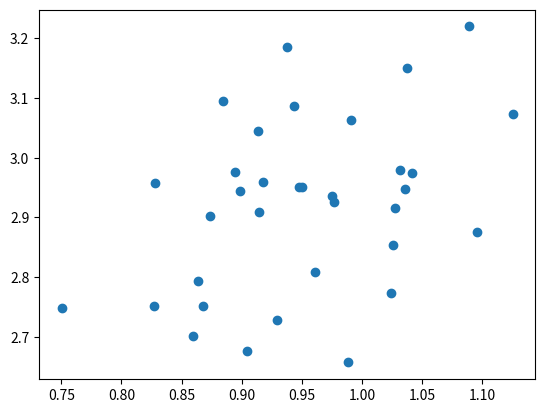

Reproduce this figure in Python.
import matplotlib.pyplot as plt


#Example of point spread
Y = [[0.9378388344020839, 3.1844380726028785], [0.8847381056014336, 3.0949248200903905], [0.9609947314568728, 2.8093571670767927], [0.9753806052489283, 2.9367498963796077], [0.8943081969980455, 2.9754249055069266], [0.9497732737387699, 2.950816805827675], [0.9474022342398218, 2.9511945936283226], [0.9297454538105081, 2.728501783929784], [1.0358645324384708, 2.948048773884511], [0.8985633869233631, 2.944999868065587], [0.9910466628052083, 3.062693225210277], [1.1252534117802184, 3.0723175429195013], [1.0271061124042404, 2.915506940749353], [1.0315442574221036, 2.979893186422342], [0.9141877998410277, 2.90844416864177], [0.9047111501321798, 2.6768241758477176], [0.8596862908344691, 2.7009522756674365], [1.0241552492726023, 2.7740754462770223], [1.0886775055995765, 3.2195875776652385], [0.9887997055327469, 2.657402416025481], [1.0959456552332962, 2.875767943254167], [1.026102575463319, 2.8542118571500943], [0.867989216866926, 2.7520215706590774], [0.8638763598933888, 2.7935468037392583], [1.0419707983972342, 2.9750626188533658], [0.9766880743931278, 2.926192397652216], [0.7502260784706322, 2.748183842588237], [0.827089357322251, 2.751259630525914], [0.8735355495092034, 2.90252527608719], [0.8280273453707977, 2.958080337990431], [0.9136959799382545, 3.0453073397876955], [1.0371080948076141, 3.150046346336088], [0.9435678913925508, 3.0861111035915276], [0.9180045069379824, 2.959592050593409]]

#plot pareto front (actually right now plots all the points)
obj1 = []
obj2 = []
for j in range(len(Y)):
    obj1.append(Y[j][0])
    obj2.append(Y[j][1])
plt.scatter(obj1, obj2)
plt.show()